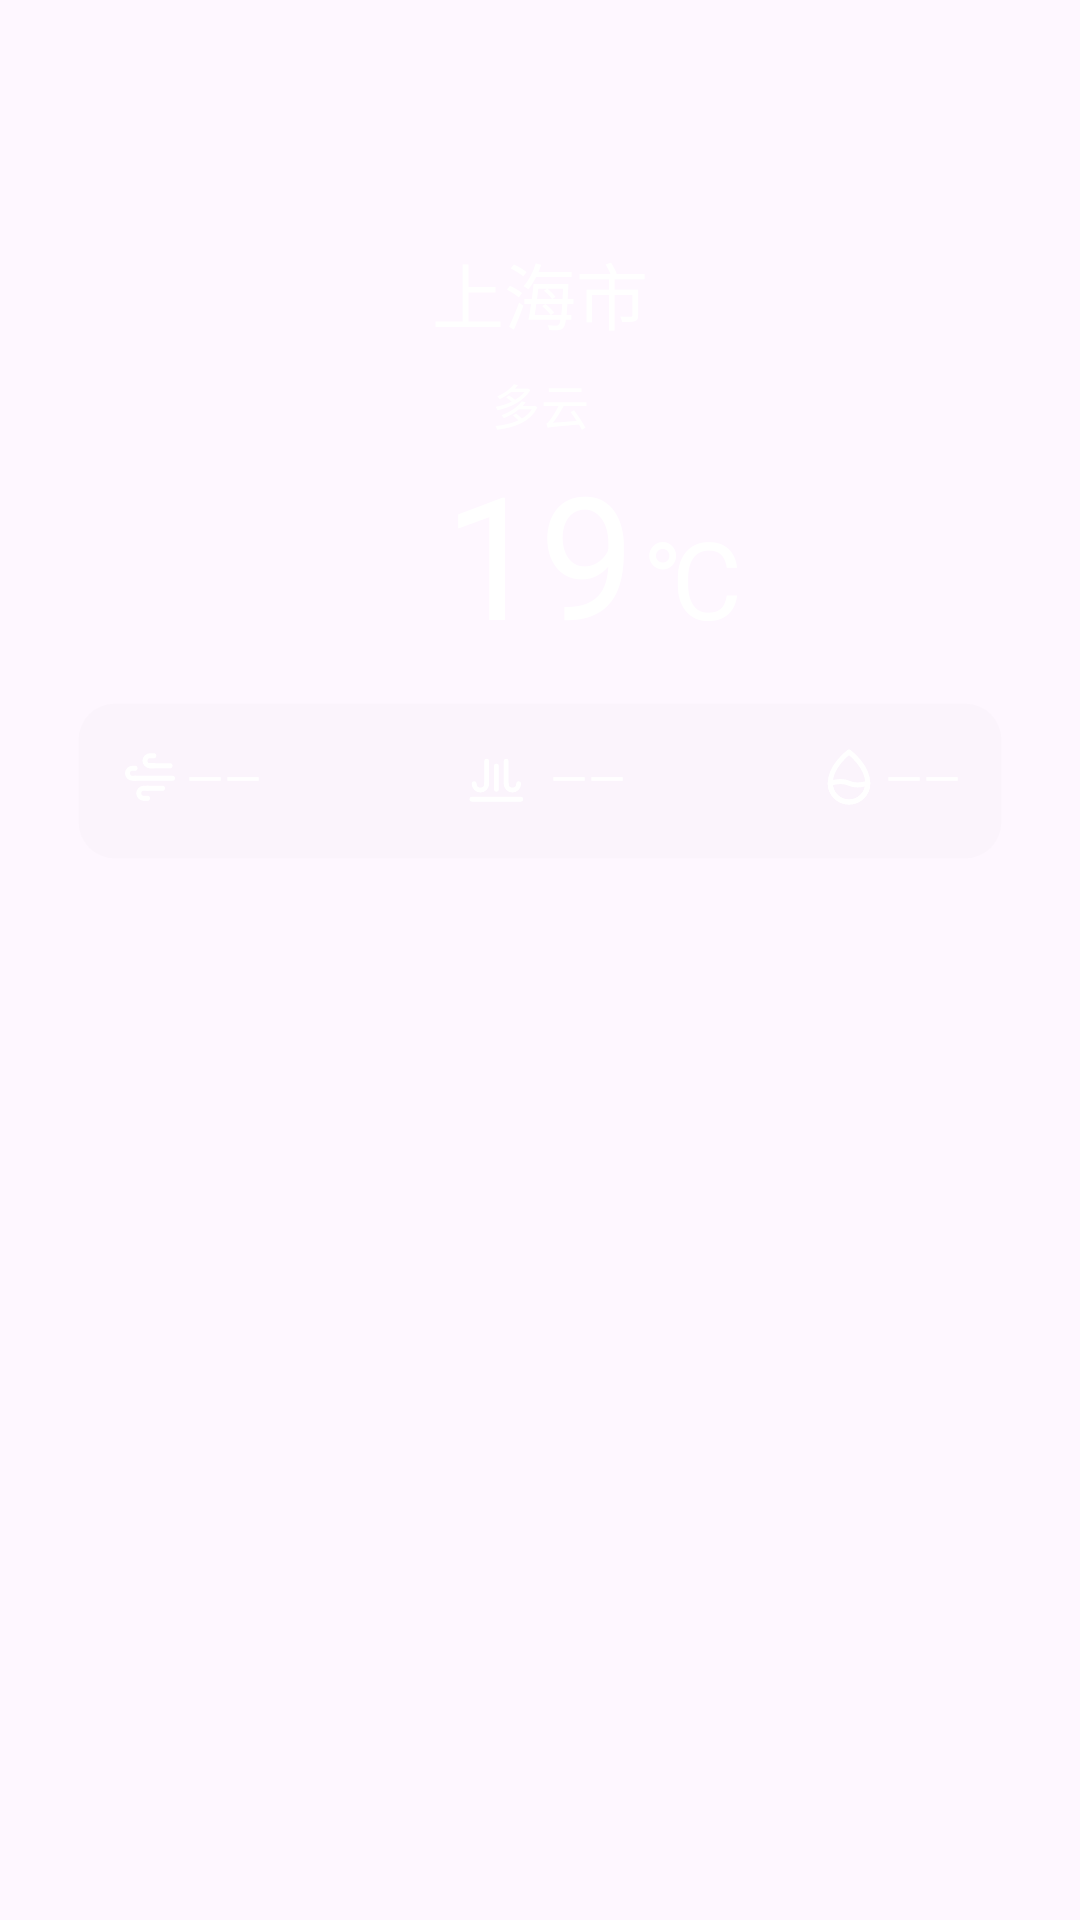

Write the Android layout XML for this screen, with the resource values it uses.
<!-- AndroidManifest.xml: application theme Theme.App -->
<!-- res/layout/card_now_weather.xml -->
<?xml version="1.0" encoding="utf-8"?>
<RelativeLayout
    xmlns:android="http://schemas.android.com/apk/res/android"
    android:layout_width="match_parent"
    android:layout_height="wrap_content">

    <androidx.appcompat.widget.AppCompatTextView
        android:id="@+id/tv_city_name"
        android:layout_width="match_parent"
        android:layout_height="wrap_content"
        android:layout_marginTop="80dp"
        android:textAppearance="@style/TextAppearance.Material3.HeadlineSmall"
        android:textColor="@color/white"
        android:gravity="center"
        android:text="上海市" />

    <androidx.appcompat.widget.AppCompatTextView
        android:id="@+id/tv_weather_text"
        android:layout_width="match_parent"
        android:layout_height="wrap_content"
        android:text="多云"
        android:layout_marginTop="8dp"
        android:textColor="@color/white"
        android:gravity="center"
        android:layout_below="@id/tv_city_name"
        android:textAppearance="@style/TextAppearance.Material3.TitleMedium" />

    <androidx.appcompat.widget.AppCompatTextView
        android:id="@+id/tv_current_temp"
        android:layout_width="wrap_content"
        android:layout_height="wrap_content"
        android:gravity="center"
        android:textColor="@color/white"
        android:textAppearance="@style/TextAppearance.Material3.DisplayLarge"
        android:text="19"
        android:layout_centerHorizontal="true"
        android:layout_below="@id/tv_weather_text" />

    <androidx.appcompat.widget.AppCompatTextView
        android:layout_width="wrap_content"
        android:layout_height="wrap_content"
        android:layout_marginStart="4dp"
        android:layout_toRightOf="@id/tv_current_temp"
        android:layout_alignBaseline="@id/tv_current_temp"
        android:text="℃"
        android:textAppearance="@style/TextAppearance.Material3.DisplaySmall"
        android:textColor="@color/white" />

    <FrameLayout
        android:layout_width="match_parent"
        android:layout_height="wrap_content"
        android:orientation="horizontal"
        android:layout_marginTop="12dp"
        android:layout_marginHorizontal="26dp"
        android:gravity="center_vertical"
        android:background="@drawable/bg_card"
        android:backgroundTint="#1A000000"
        android:layout_marginBottom="20dp"
        android:padding="14dp"
        android:layout_below="@id/tv_current_temp">

        <androidx.appcompat.widget.AppCompatTextView
            android:id="@+id/tv_wind_speed_value"
            android:layout_width="wrap_content"
            android:layout_height="wrap_content"
            android:layout_gravity="start"
            android:textColor="@color/white"
            android:text="——"
            android:drawablePadding="2dp"
            android:drawableTint="@color/white"
            android:drawableStart="@drawable/ic_wind2"
            android:textAppearance="@style/TextAppearance.MaterialComponents.Subtitle1" />

        <androidx.appcompat.widget.AppCompatTextView
            android:id="@+id/tv_wind_pa_value"
            android:layout_width="wrap_content"
            android:layout_height="wrap_content"
            android:drawablePadding="2dp"
            android:drawableTint="@color/white"
            android:text="——"
            android:textColor="@color/white"
            android:drawableStart="@drawable/ic_pressure"
            android:layout_gravity="center_horizontal"
            android:textAppearance="@style/TextAppearance.MaterialComponents.Subtitle1" />

        <androidx.appcompat.widget.AppCompatTextView
            android:id="@+id/tv_water_value"
            android:layout_width="wrap_content"
            android:layout_height="wrap_content"
            android:layout_gravity="end"
            android:text="——"
            android:textColor="@color/white"
            android:drawableTint="@color/white"
            android:drawablePadding="2dp"
            android:drawableStart="@drawable/ic_water"
            android:textAppearance="@style/TextAppearance.MaterialComponents.Subtitle1" />

    </FrameLayout>

    <TextView
        android:id="@+id/tv_alert_title"
        android:layout_width="wrap_content"
        android:layout_height="wrap_content"
        android:paddingVertical="4dp"
        android:layout_marginTop="20dp"
        android:visibility="gone"
        android:backgroundTint="#1A000000"
        android:text="——"
        android:layout_marginStart="24dp"
        android:background="@drawable/bg_round"
        android:paddingHorizontal="14dp"
        android:textAppearance="@style/TextAppearance.MaterialComponents.Caption" />


</RelativeLayout>
<!-- resources referenced by this layout -->
<resources>
  <color name="white">#FFFFFFFF</color>
  <!-- drawable bg_card (drawable) -->
  <?xml version="1.0" encoding="utf-8"?>
  <shape
    xmlns:android="http://schemas.android.com/apk/res/android"
    android:shape="rectangle">
  
    <corners android:radius="12dp" />
  
    <solid
      android:color="#1A343434" />
  
    <stroke
      android:width="1.0px"
      android:color="#00000000" />
  
  </shape>
  <!-- drawable bg_round (drawable) -->
  <?xml version="1.0" encoding="utf-8"?>
  <shape
    xmlns:android="http://schemas.android.com/apk/res/android"
    android:shape="rectangle">
  
      <corners android:radius="12dp" />
  
      <solid android:color="#1A343434" />
  
  
  
  </shape>
  <!-- drawable ic_pressure (drawable) -->
  <vector xmlns:android="http://schemas.android.com/apk/res/android"
      android:width="30dp"
      android:height="24dp"
      android:viewportWidth="1296"
      android:viewportHeight="1024">
    <path
        android:fillColor="#FF000000"
        android:pathData="M470.29,586.88a35.09,35.09 0,0 1,-35.09 -35.09V230.92a35.09,35.09 0,0 1,70.18 0V551.79a35.09,35.09 0,0 1,-35.09 35.09zM610.68,665.02a35.09,35.09 0,0 1,-35.09 -35.09V299.21a35.09,35.09 0,0 1,70.18 0v330.72a35.09,35.09 0,0 1,-35.09 35.09zM751.05,586.47a35.09,35.09 0,0 1,-35.09 -35.09V230.57a35.09,35.09 0,1 1,70.18 0v320.81a35.09,35.09 0,0 1,-35.09 35.09z"/>
    <path
        android:fillColor="#FF000000"
        android:pathData="M841.13,675.61a125,125 0,0 1,-124.88 -124.87,35.09 35.09,0 0,1 70.18,0 54.7,54.7 0,1 0,109.4 0,35.09 35.09,0 0,1 70.18,0 125,125 0,0 1,-124.87 124.87zM380.51,675.61A125,125 0,0 1,255.63 550.75a35.09,35.09 0,0 1,70.18 0,54.7 54.7,0 1,0 109.4,0 35.09,35.09 0,0 1,70.18 0,125 125,0 0,1 -124.87,124.87zM961.62,806.47H258.05a35.09,35.09 0,0 1,0 -70.18h703.57a35.09,35.09 0,0 1,0 70.18z"/>
  </vector>
  <!-- drawable ic_water (drawable) -->
  <vector
    xmlns:android="http://schemas.android.com/apk/res/android"
    android:width="20dp"
    android:height="20dp"
    android:viewportWidth="48"
    android:viewportHeight="48">
    <path
      android:pathData="M0,0h48v48h-48z"
      android:fillColor="#ffffff"
      android:fillAlpha="0.01" />
    <path
      android:pathData="M24,44C32.284,44 39,37.284 39,29C39,15 24,4 24,4C24,4 9,15 9,29C9,37.284 15.716,44 24,44Z"
      android:strokeLineJoin="round"
      android:strokeWidth="4"
      android:fillColor="#00000000"
      android:fillType="evenOdd"
      android:strokeColor="#333"
      android:strokeLineCap="round" />
    <path
      android:pathData="M9,29C9,37.284 15.716,44 24,44C32.284,44 39,37.284 39,29C39,29 30,32 24,29C18,26 9,29 9,29Z"
      android:strokeLineJoin="round"
      android:strokeWidth="4"
      android:fillColor="#00000000"
      android:strokeColor="#333" />
  </vector>
  <style name="Theme.App" parent="Base.Theme.App" />
  <style name="Base.Theme.App" parent="Theme.Material3.DayNight.NoActionBar">
      
      
      
    </style>
</resources>
